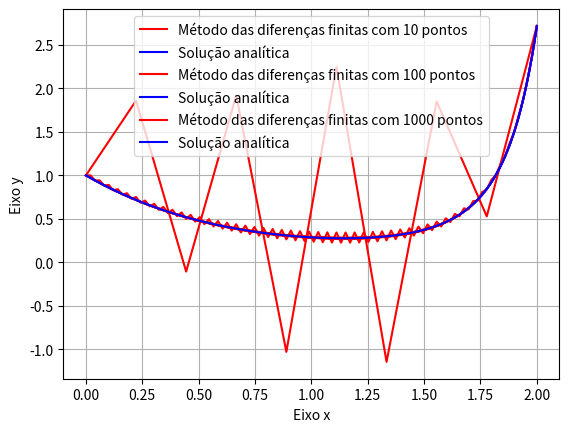

Write Python code to recreate this figure.
import numpy as np
import matplotlib.pyplot as plt
#Solução Numérica
def n(n): #função que dita o n
    a=0
    b=2
    matrizB=np.zeros(n)
    matrizB[0]=1
    matrizB[-1]=2.72
    y=matrizB
    h=(b-a)/(n)
    x=np.linspace(a,b,num=n)
    matrizA=np.zeros((n,n))
    matrizA[0,0]=1
    matrizA[-1,-1]=1
    for i in range(1, n-1):
        matrizA[i, i + 1] = 1
        matrizA[i, i - 1] = -1
    for j in range(0,15):
        for k in range(1, n-1):
            matrizB[k]=2*h*y[k]*(x[k]**3-1.5)
        y = np.linalg.solve(matrizA, matrizB) #Multiplica a matriz B pela inversa da matriz A
    # Solução analítica
    xsoluçãoanalitica = np.linspace(0, 2, 1000)
    ysoluçãoanalitica = np.exp(xsoluçãoanalitica ** 4 / 4 - 1.5 * xsoluçãoanalitica)
    # Plotagem do gráfico
    if n==10:
        plt.plot(x, y, "r", label="Método das diferenças finitas com 10 pontos")
        plt.plot(xsoluçãoanalitica,ysoluçãoanalitica,"b",label="Solução analítica")
    elif n==100:
        plt.plot(x, y, "r", label="Método das diferenças finitas com 100 pontos")
        plt.plot(xsoluçãoanalitica, ysoluçãoanalitica, "b", label="Solução analítica")
    else:
        plt.plot(x, y, "r", label="Método das diferenças finitas com 1000 pontos")
        plt.plot(xsoluçãoanalitica, ysoluçãoanalitica, "b", label="Solução analítica")
    plt.grid()
    plt.xlabel("Eixo x")
    plt.ylabel("Eixo y")
    plt.legend(loc="upper center")
    plt.show()
n(10)
n(100)
n(1000)
